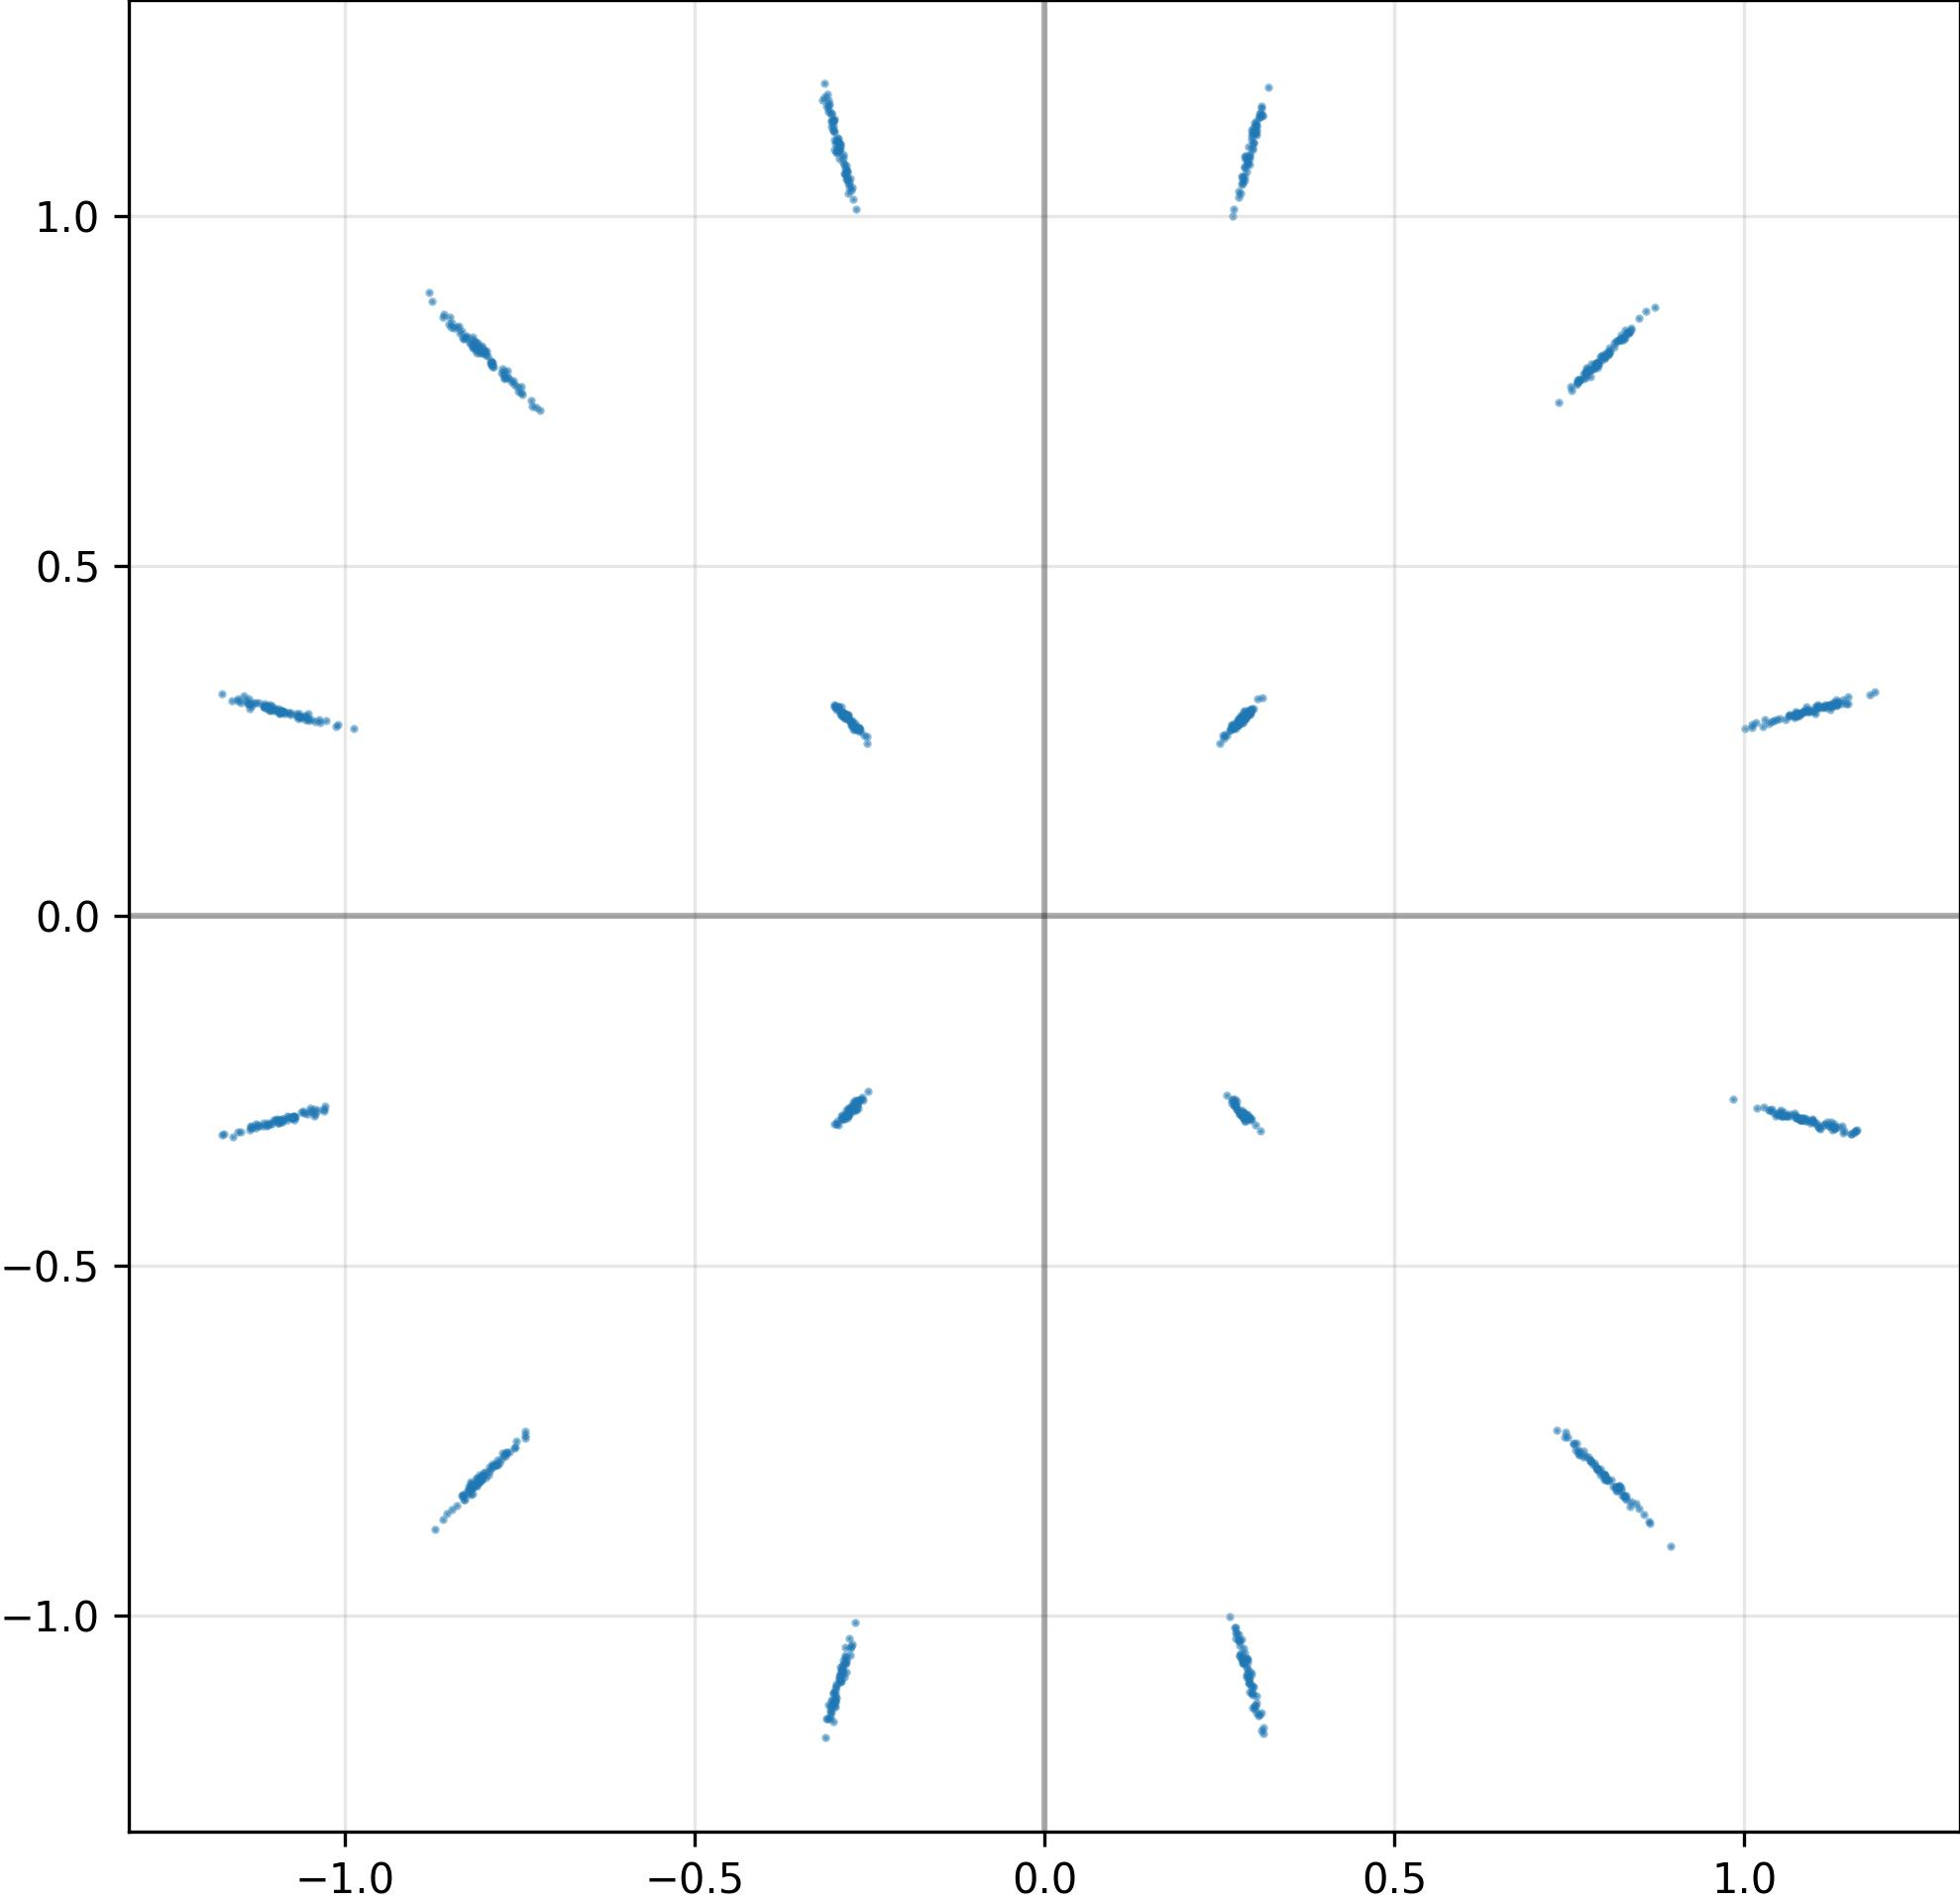

The file beside this chart, header and first rows:
I, Q
2.835105657577514648e-01, -2.836201786994934082e-01
-2.822476625442504883e-01, 1.053028225898742676e+00
-8.118834495544433594e-01, -8.052523136138916016e-01
2.793235480785369873e-01, 2.765912115573883057e-01
-1.087199687957763672e+00, 2.890976369380950928e-01
1.089093327522277832e+00, 2.917298376560211182e-01
7.889989614486694336e-01, 7.857191562652587891e-01
9.837082624435424805e-01, -2.628228068351745605e-01
-1.095411539077758789e+00, 2.955954074859619141e-01
7.630085349082946777e-01, -7.659597992897033691e-01
-8.185316324234008789e-01, -8.172715902328491211e-01
-2.884077727794647217e-01, -2.886202633380889893e-01
7.619028687477111816e-01, 7.633861899375915527e-01
7.838147282600402832e-01, 7.824094295501708984e-01
-2.887705266475677490e-01, -1.077602386474609375e+00
-2.724238336086273193e-01, 2.726460993289947510e-01
2.730723321437835693e-01, -2.713757157325744629e-01
8.301500082015991211e-01, 8.373796939849853516e-01
7.787888646125793457e-01, 7.789390683174133301e-01
-7.730415463447570801e-01, 7.769759893417358398e-01
1.148995041847229004e+00, 3.035864830017089844e-01
-2.843152582645416260e-01, 1.052375197410583496e+00
3.003694713115692139e-01, -1.128960728645324707e+00
-2.922503948211669922e-01, 1.101949572563171387e+00
2.898271381855010986e-01, -1.076279282569885254e+00
1.125405430793762207e+00, -3.000431060791015625e-01
3.102764189243316650e-01, -1.164712309837341309e+00
1.011635303497314453e+00, 2.684431970119476318e-01
2.881854474544525146e-01, -1.073937058448791504e+00
-3.008306622505187988e-01, -1.124104738235473633e+00
8.127804398536682129e-01, -8.161089420318603516e-01
-7.722412347793579102e-01, -7.702963948249816895e-01
-3.028553128242492676e-01, 1.122975349426269531e+00
1.045806407928466797e+00, 2.804154753684997559e-01
2.825453877449035645e-01, 2.764498591423034668e-01
-1.102902770042419434e+00, 2.979523837566375732e-01
-2.985720932483673096e-01, -1.118266105651855469e+00
-7.859468460083007812e-01, -7.862808108329772949e-01
-2.844720482826232910e-01, 1.068341374397277832e+00
8.214980363845825195e-01, -8.152826428413391113e-01
2.769378423690795898e-01, 2.730613350868225098e-01
8.033569455146789551e-01, -8.064539432525634766e-01
-2.787948548793792725e-01, -2.830457389354705811e-01
-1.073362946510314941e+00, -2.862681746482849121e-01
1.097474217414855957e+00, 2.925234735012054443e-01
-8.096005916595458984e-01, 8.141184449195861816e-01
-2.742330133914947510e-01, -2.746446132659912109e-01
8.360462188720703125e-01, 8.323934078216552734e-01
2.940627932548522949e-01, 2.920823991298675537e-01
-2.732906043529510498e-01, -2.670101821422576904e-01
-2.795083522796630859e-01, -2.765029966831207275e-01
2.802222371101379395e-01, 2.813757359981536865e-01
-8.058905601501464844e-01, -8.021708130836486816e-01
8.192751407623291016e-01, -8.196914196014404297e-01
-1.075181007385253906e+00, -2.892614901065826416e-01
8.050881028175354004e-01, 8.013595342636108398e-01
8.001505732536315918e-01, 7.991240620613098145e-01
-7.550988197326660156e-01, -7.512883543968200684e-01
1.113878726959228516e+00, -2.986574470996856689e-01
3.080190718173980713e-01, -3.078572750091552734e-01
... 964 more rows
